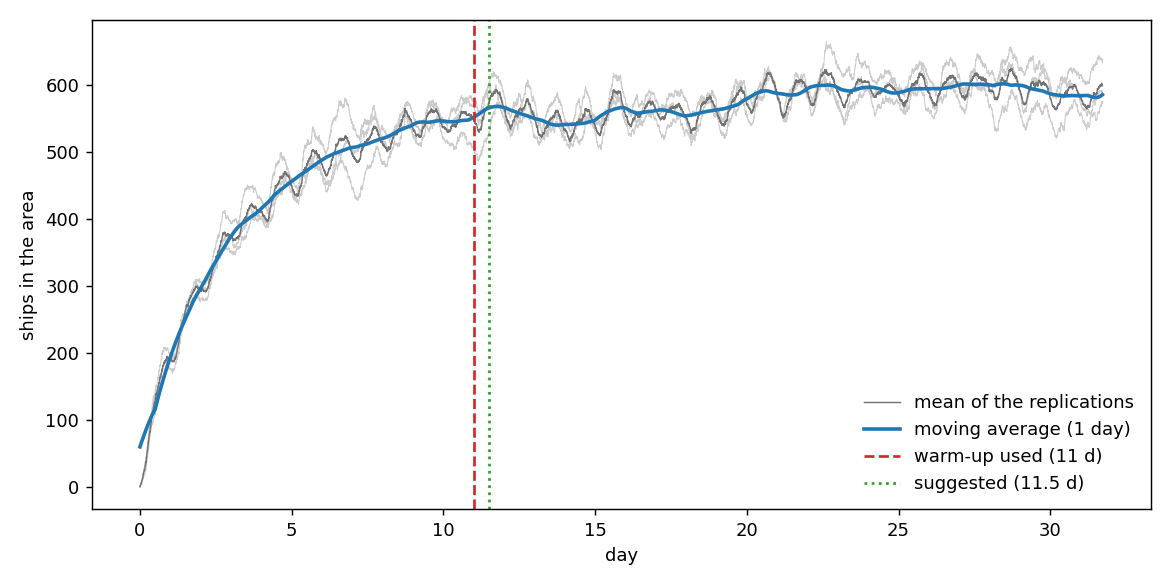

The data file committed next to this chart (first rows):
day, seed_401, seed_402, seed_403, mean, moving_average
0.0, 0, 1, 0, 0.33, 59.91
0.0035, 1, 1, 1, 1.0, 60.4
0.0069, 2, 1, 1, 1.33, 60.9
0.0104, 3, 3, 1, 2.33, 61.39
0.0139, 3, 3, 2, 2.67, 61.87
0.0174, 3, 4, 4, 3.67, 62.37
0.0208, 3, 4, 4, 3.67, 62.87
0.0243, 3, 4, 5, 4.0, 63.36
0.0278, 3, 4, 5, 4.0, 63.84
0.0312, 3, 4, 5, 4.0, 64.32
0.0347, 3, 6, 6, 5.0, 64.79
0.0382, 3, 7, 6, 5.33, 65.27
0.0417, 3, 7, 6, 5.33, 65.74
0.0451, 4, 7, 6, 5.67, 66.21
0.0486, 5, 8, 6, 6.33, 66.67
0.0521, 5, 9, 8, 7.33, 67.13
0.0556, 6, 9, 9, 8.0, 67.58
0.059, 6, 9, 9, 8.0, 68.03
0.0625, 6, 10, 10, 8.67, 68.49
0.066, 6, 11, 11, 9.33, 68.95
0.0694, 7, 12, 11, 10.0, 69.41
0.0729, 9, 12, 11, 10.67, 69.87
0.0764, 10, 12, 13, 11.67, 70.32
0.0799, 10, 12, 13, 11.67, 70.77
0.0833, 10, 12, 15, 12.33, 71.21
0.0868, 10, 12, 16, 12.67, 71.66
0.0903, 10, 14, 16, 13.33, 72.11
0.0938, 11, 15, 16, 14.0, 72.55
0.0972, 12, 16, 16, 14.67, 72.99
0.1007, 13, 16, 16, 15.0, 73.44
0.1042, 13, 21, 19, 17.67, 73.88
0.1076, 13, 22, 21, 18.67, 74.32
0.1111, 13, 22, 21, 18.67, 74.75
0.1146, 13, 23, 23, 19.67, 75.19
0.1181, 14, 23, 24, 20.33, 75.62
0.1215, 16, 23, 25, 21.33, 76.06
0.125, 17, 26, 25, 22.67, 76.5
0.1285, 16, 26, 26, 22.67, 76.93
0.1319, 17, 27, 26, 23.33, 77.35
0.1354, 18, 26, 26, 23.33, 77.78
0.1389, 17, 28, 27, 24.0, 78.2
0.1424, 17, 27, 28, 24.0, 78.62
0.1458, 19, 27, 30, 25.33, 79.04
0.1493, 19, 27, 31, 25.67, 79.46
0.1528, 19, 27, 31, 25.67, 79.9
0.1562, 19, 28, 32, 26.33, 80.33
0.1597, 19, 28, 32, 26.33, 80.76
0.1632, 19, 31, 32, 27.33, 81.19
0.1667, 20, 32, 34, 28.67, 81.62
0.1701, 21, 35, 37, 31.0, 82.04
0.1736, 22, 36, 38, 32.0, 82.46
0.1771, 23, 36, 39, 32.67, 82.88
0.1806, 23, 39, 38, 33.33, 83.29
0.184, 24, 40, 38, 34.0, 83.7
0.1875, 25, 40, 38, 34.33, 84.12
0.191, 24, 40, 39, 34.33, 84.53
0.1944, 25, 42, 41, 36.0, 84.95
0.1979, 27, 44, 42, 37.67, 85.37
0.2014, 28, 43, 41, 37.33, 85.78
0.2049, 28, 43, 41, 37.33, 86.2
... 9,075 more rows
